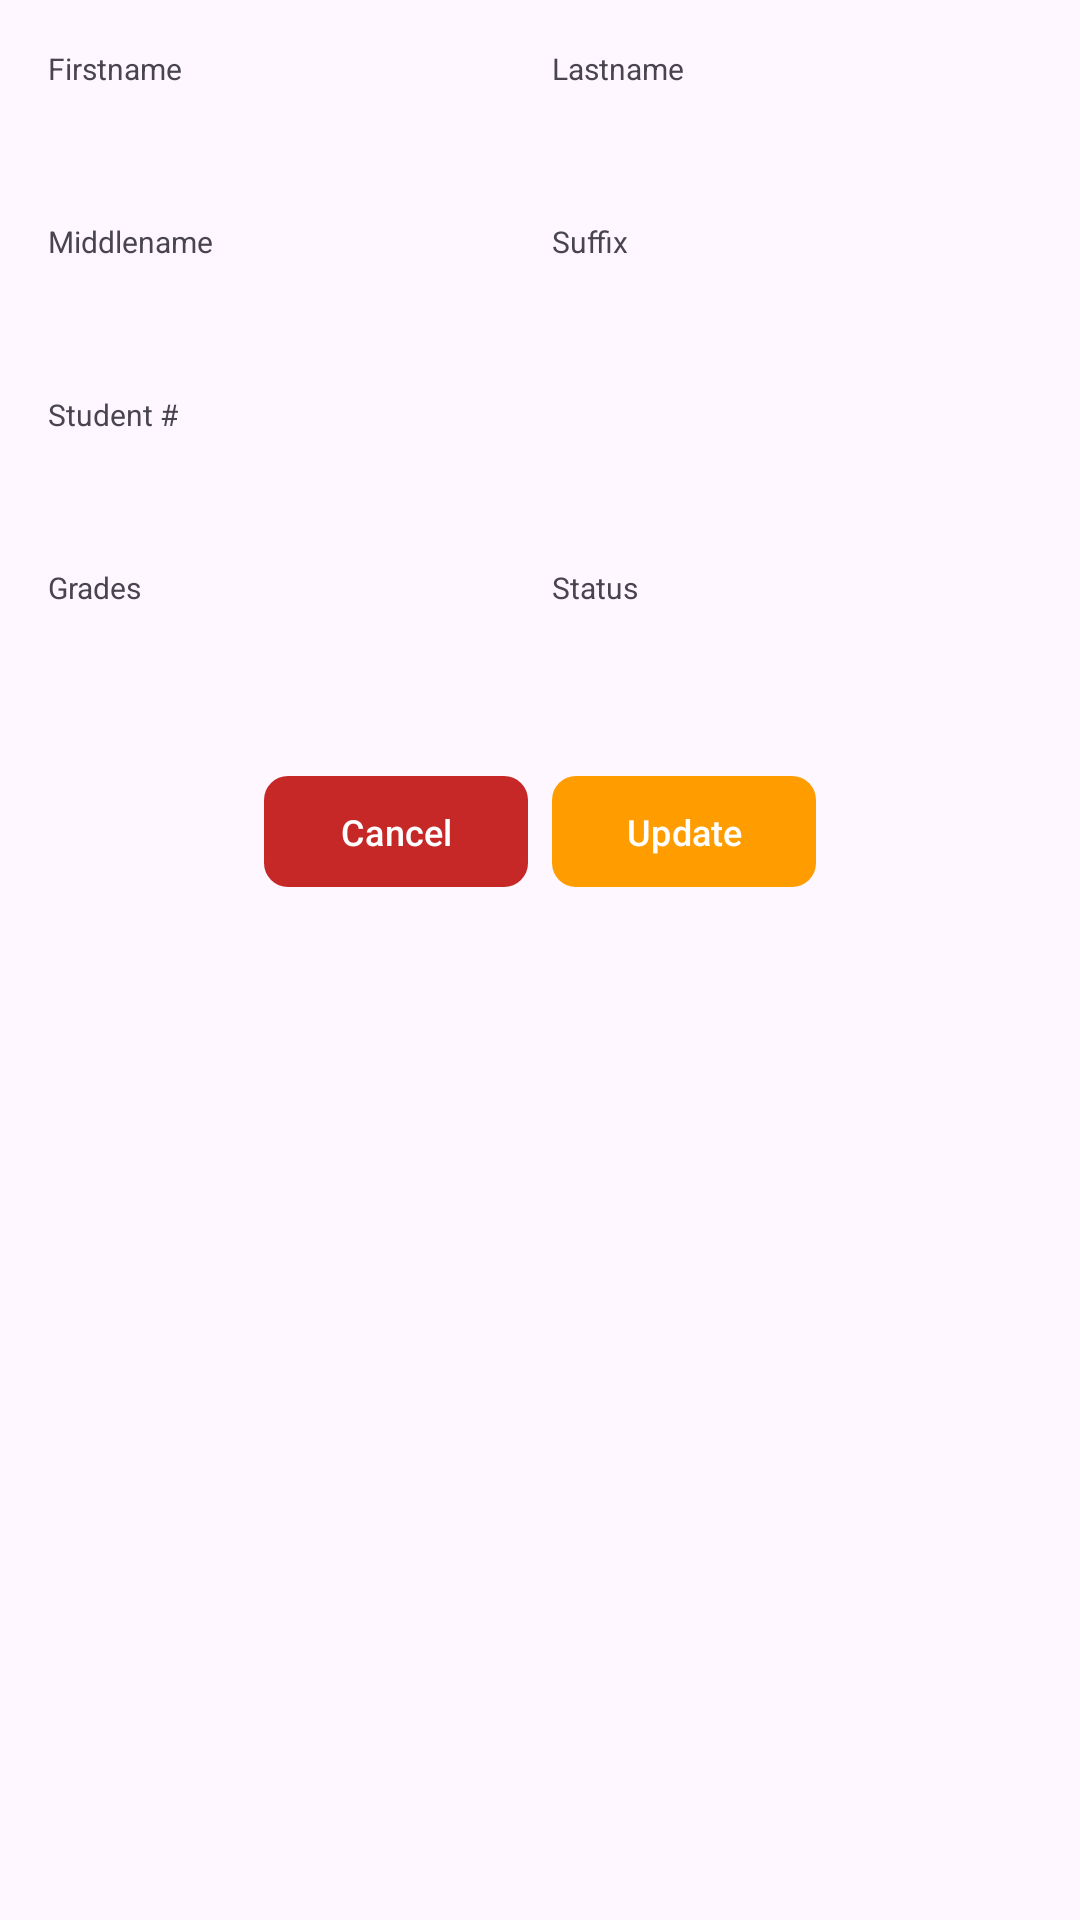

Layout XML and referenced resources for this Android screen:
<!-- AndroidManifest.xml: application theme Theme.Appointable -->
<!-- res/layout/dialog_student_edit.xml -->
<?xml version="1.0" encoding="utf-8"?>
<ScrollView xmlns:android="http://schemas.android.com/apk/res/android"
    android:layout_width="match_parent"
    android:layout_height="wrap_content"
    xmlns:app="http://schemas.android.com/apk/res-auto"
    android:padding="16dp">

    <LinearLayout
        android:layout_width="match_parent"
        android:layout_height="wrap_content"
        android:orientation="vertical">

        <LinearLayout
            android:layout_width="match_parent"
            android:layout_height="wrap_content"
            android:orientation="horizontal"
            android:weightSum="2">

            <LinearLayout
                android:layout_width="0dp"
                android:layout_height="wrap_content"
                android:layout_weight="1"
                android:paddingRight="4dp"
                android:orientation="vertical">

                <TextView
                    android:layout_width="wrap_content"
                    android:layout_height="wrap_content"
                    android:text="Firstname"
                    android:textSize="10sp" />

                <EditText
                    android:id="@+id/etFirstname"
                    android:layout_width="match_parent"
                    android:layout_height="36dp"
                    android:background="@drawable/bg_edittext_outline"
                    android:paddingLeft="8dp"
                    android:textSize="12sp" />
            </LinearLayout>

            <LinearLayout
                android:layout_width="0dp"
                android:layout_height="wrap_content"
                android:layout_weight="1"
                android:paddingLeft="4dp"
                android:orientation="vertical">

                <TextView
                    android:layout_width="wrap_content"
                    android:layout_height="wrap_content"
                    android:text="Lastname"
                    android:textSize="10sp" />

                <EditText
                    android:id="@+id/etLastname"
                    android:layout_width="match_parent"
                    android:layout_height="36dp"
                    android:background="@drawable/bg_edittext_outline"
                    android:paddingLeft="8dp"
                    android:textSize="12sp" />
            </LinearLayout>
        </LinearLayout>

        <LinearLayout
            android:layout_width="match_parent"
            android:layout_height="wrap_content"
            android:orientation="horizontal"
            android:weightSum="2"
            android:layout_marginTop="8dp">

            <LinearLayout
                android:layout_width="0dp"
                android:layout_height="wrap_content"
                android:layout_weight="1"
                android:paddingRight="4dp"
                android:orientation="vertical">

                <TextView
                    android:layout_width="wrap_content"
                    android:layout_height="wrap_content"
                    android:text="Middlename"
                    android:textSize="10sp" />

                <EditText
                    android:id="@+id/etMiddlename"
                    android:layout_width="match_parent"
                    android:layout_height="36dp"
                    android:background="@drawable/bg_edittext_outline"
                    android:paddingLeft="8dp"
                    android:textSize="12sp" />
            </LinearLayout>

            <LinearLayout
                android:layout_width="0dp"
                android:layout_height="wrap_content"
                android:layout_weight="1"
                android:paddingLeft="4dp"
                android:orientation="vertical">

                <TextView
                    android:layout_width="wrap_content"
                    android:layout_height="wrap_content"
                    android:text="Suffix"
                    android:textSize="10sp" />

                <EditText
                    android:id="@+id/etSuffix"
                    android:layout_width="match_parent"
                    android:layout_height="36dp"
                    android:background="@drawable/bg_edittext_outline"
                    android:paddingLeft="8dp"
                    android:textSize="12sp" />
            </LinearLayout>

        </LinearLayout>

        <TextView
            android:layout_width="wrap_content"
            android:layout_height="wrap_content"
            android:layout_marginTop="8dp"
            android:text="Student #"
            android:textSize="10sp" />

        <EditText
            android:id="@+id/etStudentNumber"
            android:layout_width="match_parent"
            android:layout_height="36dp"
            android:background="@drawable/bg_edittext_outline"
            android:paddingLeft="8dp"
            android:textSize="12sp"
            android:focusable="false"
            android:focusableInTouchMode="false"
            android:clickable="false"
            android:cursorVisible="false"
            android:inputType="none" />

        <LinearLayout
            android:layout_width="match_parent"
            android:layout_height="wrap_content"
            android:layout_marginTop="8dp"
            android:orientation="horizontal"
            android:weightSum="2">

            <LinearLayout
                android:layout_width="0dp"
                android:layout_height="wrap_content"
                android:layout_weight="1"
                android:paddingRight="4dp"
                android:orientation="vertical">

                <TextView
                    android:layout_width="wrap_content"
                    android:layout_height="wrap_content"
                    android:text="Grades"
                    android:textSize="10sp" />

                <EditText
                    android:id="@+id/etGrades"
                    android:layout_width="match_parent"
                    android:layout_height="36dp"
                    android:inputType="numberDecimal"
                    android:background="@drawable/bg_edittext_outline"
                    android:paddingLeft="8dp"
                    android:textSize="12sp" />
            </LinearLayout>

            <LinearLayout
                android:layout_width="0dp"
                android:layout_height="wrap_content"
                android:layout_weight="1"
                android:paddingLeft="4dp"
                android:orientation="vertical">

                <TextView
                    android:layout_width="wrap_content"
                    android:layout_height="wrap_content"
                    android:text="Status"
                    android:textSize="10sp" />

                <Spinner
                    android:id="@+id/spStatus"
                    android:layout_width="match_parent"
                    android:layout_height="36dp"
                    android:background="@drawable/bg_edittext_outline"
                    android:paddingLeft="8dp"
                    android:spinnerMode="dropdown" />
            </LinearLayout>
        </LinearLayout>

        <LinearLayout
            android:layout_width="match_parent"
            android:layout_height="wrap_content"
            android:layout_marginTop="16dp"
            android:gravity="center"
            android:orientation="horizontal">

            <com.google.android.material.button.MaterialButton
                android:id="@+id/btnCancel"
                android:layout_width="wrap_content"
                android:layout_height="45dp"
                android:text="Cancel"
                android:textSize="12sp"
                android:textColor="#FFFFFF"
                app:cornerRadius="8dp"
                app:backgroundTint="#C62828" />

            <com.google.android.material.button.MaterialButton
                android:id="@+id/btnUpdate"
                android:layout_width="wrap_content"
                android:layout_height="45dp"
                android:layout_marginLeft="8dp"
                android:text="Update"
                android:textSize="12sp"
                android:textColor="#FFFFFF"
                app:cornerRadius="8dp"
                app:backgroundTint="#FF9D00" />

        </LinearLayout>



    </LinearLayout>
</ScrollView>
<!-- resources referenced by this layout -->
<resources>
  <style name="Theme.Appointable" parent="Base.Theme.Appointable" />
  <style name="Base.Theme.Appointable" parent="Theme.Material3.DayNight.NoActionBar">
          
          
      </style>
</resources>
